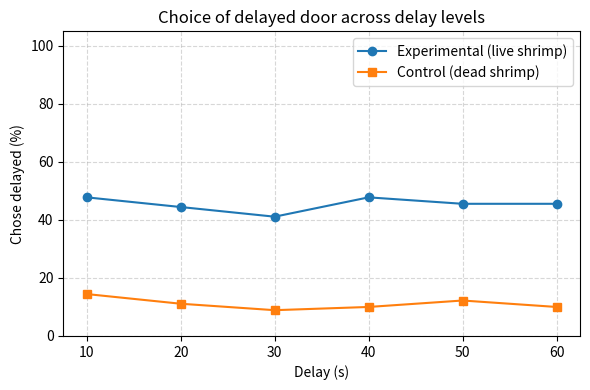
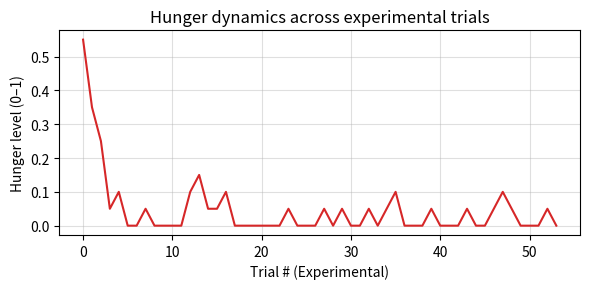

Generate these figures, in order, with matplotlib:
###########################################################################
# Two-Chamber Aquarium Episodic-Like Memory (ELM)
# with Neuromodulated "Hunger/Patience" System
# Inspired by: Xing, Zou & Krichmar (2021) - Neuromodulated Patience
###########################################################################
import numpy as np
import matplotlib.pyplot as plt
import random
from dataclasses import dataclass
from typing import List
import math
from scipy.stats import norm

# -----------------------------
# Parameters
# -----------------------------
LR = 0.25
REWARD_DEAD = 1.0
REWARD_LIVE = 4.0
DELAY_LEVELS = [10, 20, 30, 40, 50, 60]
SESSIONS_PER_DELAY = 3

# Hunger modulation parameters
HUNGER_INIT = 0.5       # baseline hunger (0 = full/patient, 1 = starving/impatient)
HUNGER_INCREASE = 0.05  # hunger rises slightly each trial without food
HUNGER_DECAY = 0.2      # hunger drops when rewarded
BETA = 8.0              # sensitivity parameter controlling sigmoid steepness


# -----------------------------
# Neuromodulated patience model
# -----------------------------
def patience_probability(t, delay_s, hunger):
    """Return p(wait|t) as a function of elapsed time, delay, and hunger."""
    # Likelihood of reward as a function of elapsed time
    L_t = norm.cdf(t, loc=delay_s * 0.8, scale=delay_s * 0.4)
    # Map hunger (0-1) to serotonin-like modulation (-1 to +1)
    mod = 1.0 - 2.0 * hunger   # high hunger → impatient (negative mod)
    # Logistic decision curve
    return 1.0 / (1.0 + math.exp(-BETA * mod * (L_t - 0.5)))


# -----------------------------
# Trial log
# -----------------------------
@dataclass
class TrialLog:
    delay_s: int
    is_experimental: bool
    choice: str          # "immediate" or "delayed"
    waited: bool
    abandoned: bool
    wait_duration_s: float
    success: bool
    reward: float
    hunger_before: float
    hunger_after: float


# -----------------------------
# Memory update (delta rule)
# -----------------------------
def assocMemoryLR(epiMem, lr, reward, what, when, where):
    epiMem[what, when, where] += lr * (reward - epiMem[what, when, where])
    return epiMem


# -----------------------------
# Core simulation
# -----------------------------
def ceph_epimem(lr=LR):
    DEAD, LIVE = 0, 1
    LEFT, RIGHT = 0, 1
    epiMem = np.zeros((2, len(DELAY_LEVELS), 2))
    logs: List[TrialLog] = []

    hunger = HUNGER_INIT  # initialize hunger state

    for w_i, delay_s in enumerate(DELAY_LEVELS):
        for _ in range(SESSIONS_PER_DELAY):
            exp_successes = []

            # ---------- Experimental condition ----------
            # Left = immediate dead shrimp, Right = delayed live shrimp
            for _ in range(3):
                v_imm = epiMem[DEAD, w_i, LEFT]
                v_del = epiMem[LIVE, w_i, RIGHT]

                # --- softmax exploration (Boltzmann policy)
                probs = np.exp([v_imm, v_del])
                probs /= probs.sum()
                choice = np.random.choice(["immediate", "delayed"], p=probs)
                waited = (choice == "delayed")
                abandoned = False
                success = False
                wait_duration_s = 0
                reward = 0
                hunger_before = hunger

                if waited:
                    # patience model governs probability of staying patient
                    p_wait = patience_probability(
                        t=random.uniform(0, delay_s),
                        delay_s=delay_s,
                        hunger=hunger
                    )
                    if random.random() > p_wait:
                        # abandoned before success → zero update for delayed/live
                        abandoned = True
                        wait_duration_s = random.uniform(1, delay_s - 1)
                        epiMem = assocMemoryLR(epiMem, lr, 0.0, LIVE, w_i, RIGHT)
                        hunger = min(1.0, hunger + HUNGER_INCREASE)  # got nothing → more hungry
                    else:
                        # successful wait → live shrimp reward
                        success = True
                        wait_duration_s = delay_s
                        reward = REWARD_LIVE
                        epiMem = assocMemoryLR(epiMem, lr, reward, LIVE, w_i, RIGHT)
                        hunger = max(0.0, hunger - HUNGER_DECAY)  # eating → less hungry
                else:
                    # immediate capture of dead shrimp
                    reward = REWARD_DEAD
                    epiMem = assocMemoryLR(epiMem, lr, reward, DEAD, w_i, LEFT)
                    hunger = max(0.0, hunger - HUNGER_DECAY / 2)  # small meal

                logs.append(
                    TrialLog(delay_s, True, choice, waited, abandoned,
                             wait_duration_s, success, reward,
                             hunger_before, hunger)
                )
                exp_successes.append(success)

            # ---------- Control condition ----------
            # Both chambers dead shrimp, side randomized
            for _ in range(3):
                hunger_before = hunger
                if random.random() < 0.5:
                    imm_side, del_side = LEFT, RIGHT
                else:
                    imm_side, del_side = RIGHT, LEFT

                # immediate side normal; delayed side strongly biased lower
                v_imm = epiMem[DEAD, w_i, imm_side]
                v_del = epiMem[DEAD, w_i, del_side] - 2.0  # discourages delay
                probs = np.exp([v_imm, v_del])
                probs /= probs.sum()
                choice = np.random.choice(["immediate", "delayed"], p=probs)
                waited = (choice == "delayed")

                if waited:
                    reward = 0.0
                    epiMem = assocMemoryLR(epiMem, lr, reward, DEAD, w_i, del_side)
                    hunger = min(1.0, hunger + HUNGER_INCREASE)  # wasted time
                else:
                    reward = REWARD_DEAD
                    epiMem = assocMemoryLR(epiMem, lr, reward, DEAD, w_i, imm_side)
                    hunger = max(0.0, hunger - HUNGER_DECAY / 2)

                logs.append(
                    TrialLog(delay_s, False, choice, waited, False,
                             delay_s if waited else 0, True, reward,
                             hunger_before, hunger)
                )

            # move to next delay only if all exp trials succeeded
            if all(exp_successes):
                break
    return epiMem, logs


# -----------------------------
# Plot 1 - mean % choosing delayed
# -----------------------------
def plot_choice_stats(all_runs: List[List[TrialLog]]):
    delays = DELAY_LEVELS
    n_runs = len(all_runs)
    exp = np.zeros((n_runs, len(delays)))
    ctrl = np.zeros_like(exp)

    for i, logs in enumerate(all_runs):
        counts = {d: {"exp": [0, 0], "ctrl": [0, 0]} for d in delays}
        for L in logs:
            k = "exp" if L.is_experimental else "ctrl"
            counts[L.delay_s][k][0] += 1
            if L.choice == "delayed":
                counts[L.delay_s][k][1] += 1
        exp[i] = [100 * (counts[d]["exp"][1] / counts[d]["exp"][0] if counts[d]["exp"][0] else 0) for d in delays]
        ctrl[i] = [100 * (counts[d]["ctrl"][1] / counts[d]["ctrl"][0] if counts[d]["ctrl"][0] else 0) for d in delays]

    mean_exp, mean_ctrl = exp.mean(0), ctrl.mean(0)

    plt.figure(figsize=(6, 4))
    plt.plot(delays, mean_exp, 'o-', color='tab:blue', label='Experimental (live shrimp)')
    plt.plot(delays, mean_ctrl, 's-', color='tab:orange', label='Control (dead shrimp)')
    plt.xlabel('Delay (s)')
    plt.ylabel('Chose delayed (%)')
    plt.title('Choice of delayed door across delay levels')
    plt.ylim(0, 105)
    plt.xticks(delays)
    plt.grid(True, linestyle='--', alpha=0.5)
    plt.legend()
    plt.tight_layout()
    plt.show()


# -----------------------------
# Plot 2 - hunger dynamics (optional)
# -----------------------------
def plot_hunger_dynamics(logs: List[TrialLog]):
    hunger_vals = [L.hunger_after for L in logs if L.is_experimental]
    plt.figure(figsize=(6, 3))
    plt.plot(hunger_vals, color='tab:red')
    plt.xlabel("Trial # (Experimental)")
    plt.ylabel("Hunger level (0–1)")
    plt.title("Hunger dynamics across experimental trials")
    plt.grid(alpha=0.4)
    plt.tight_layout()
    plt.show()


# -----------------------------
# Main
# -----------------------------
if __name__ == "__main__":
    runs = 10
    all_logs = []
    for r in range(runs):
        print(f"Run {r+1}/{runs}")
        _, logs = ceph_epimem()
        all_logs.append(logs)

    plot_choice_stats(all_logs)

    # visualize hunger in the last run
    plot_hunger_dynamics(all_logs[-1])

    print("Simulation complete.")
